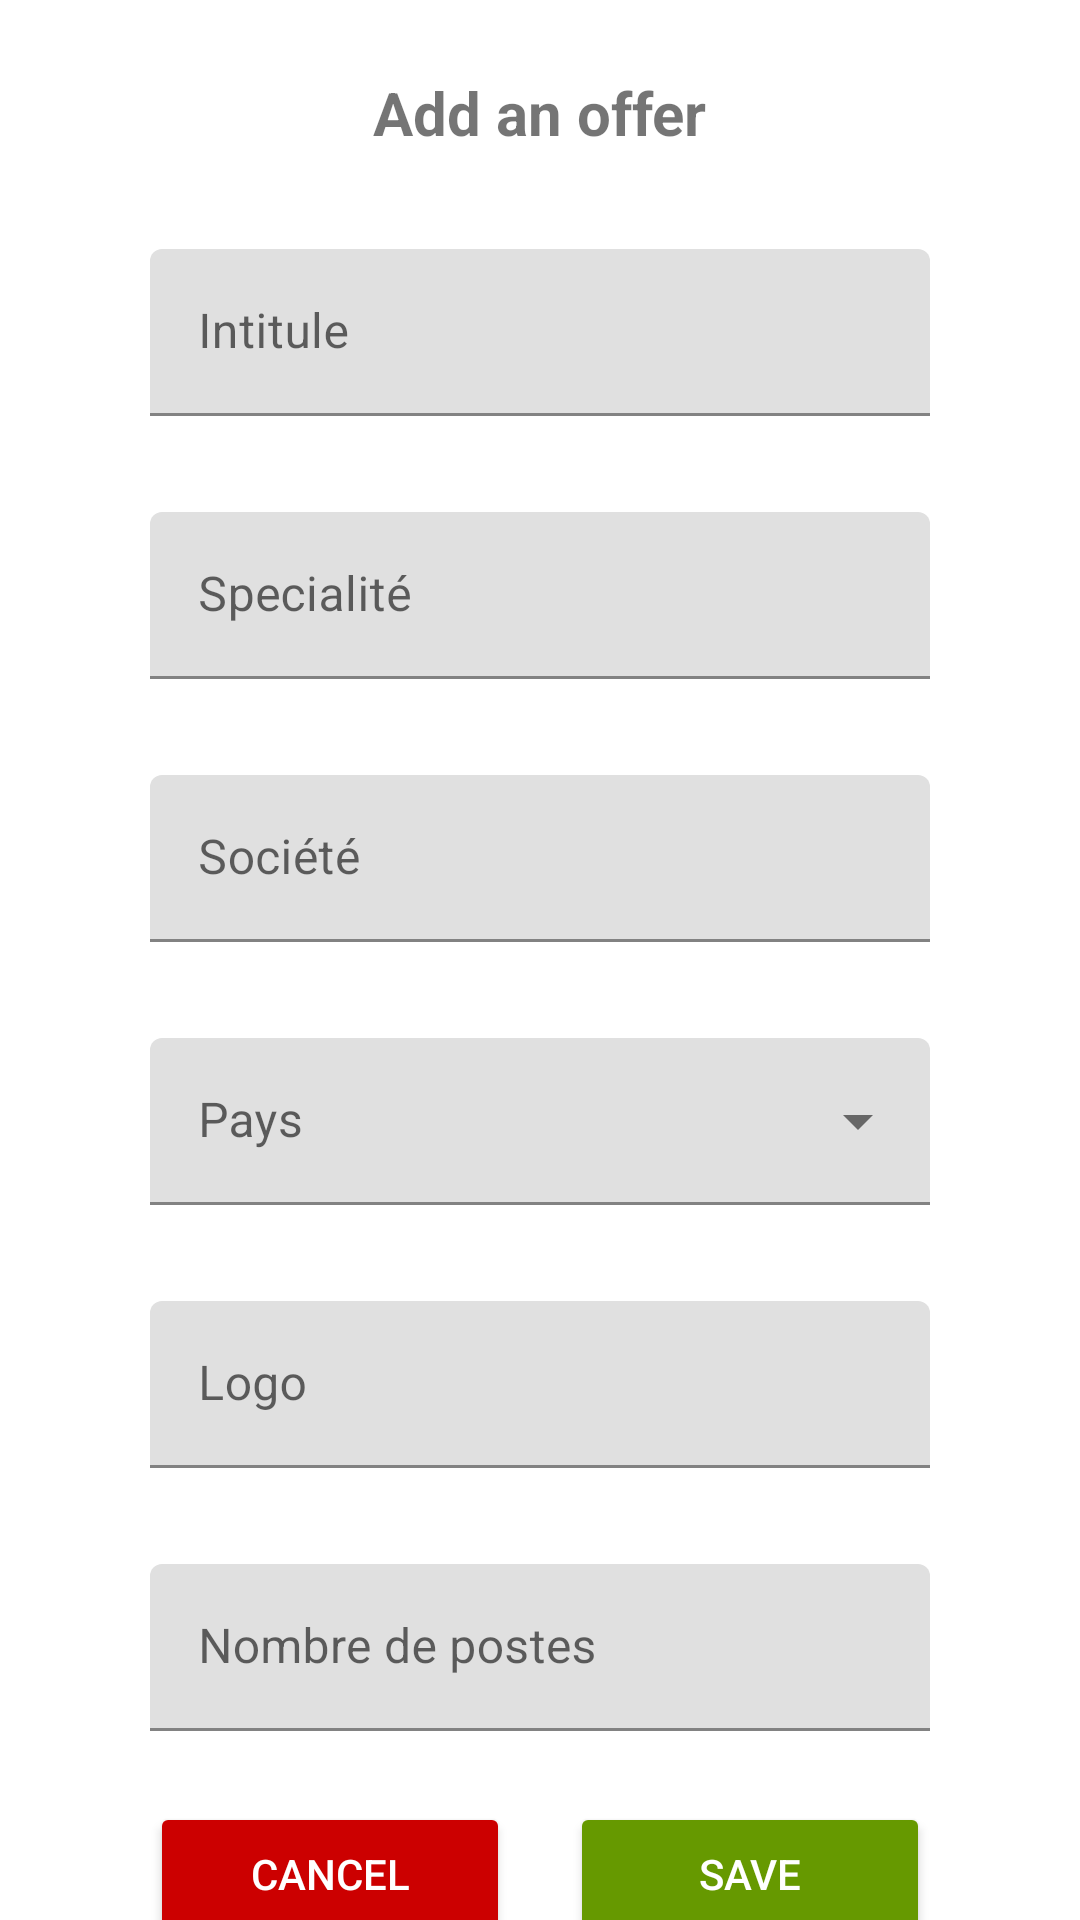

The Android layout XML behind this screen, and the referenced resources:
<!-- AndroidManifest.xml: application theme Theme.Tp5 -->
<!-- res/layout/activity_form.xml -->
<?xml version="1.0" encoding="utf-8"?>
<androidx.constraintlayout.widget.ConstraintLayout xmlns:android="http://schemas.android.com/apk/res/android"
    xmlns:app="http://schemas.android.com/apk/res-auto"
    xmlns:tools="http://schemas.android.com/tools"
    android:layout_width="match_parent"
    android:layout_height="match_parent"
    android:id="@+id/form"
    tools:context=".Form">

    <TextView
        android:id="@+id/textView3"
        android:layout_width="wrap_content"
        android:layout_height="wrap_content"
        android:layout_marginTop="24dp"
        android:text="Add an offer"
        android:textSize="20sp"
        android:textStyle="bold"
        app:layout_constraintEnd_toEndOf="parent"
        app:layout_constraintStart_toStartOf="parent"
        app:layout_constraintTop_toTopOf="parent" />

    <com.google.android.material.textfield.TextInputLayout
        android:id="@+id/intitue"
        android:layout_width="match_parent"
        android:layout_height="wrap_content"
        android:layout_marginStart="50dp"
        android:layout_marginTop="32dp"
        android:layout_marginEnd="50dp"
        app:layout_constraintEnd_toEndOf="parent"
        app:layout_constraintStart_toStartOf="parent"
        app:layout_constraintTop_toBottomOf="@+id/textView3">

        <com.google.android.material.textfield.TextInputEditText
            android:layout_width="match_parent"
            android:layout_height="wrap_content"
            android:hint="Intitule"
            android:inputType="text"
            android:scaleType="center"
            android:textColor="#000000"
            android:textColorHint="#616161" />
    </com.google.android.material.textfield.TextInputLayout>

    <com.google.android.material.textfield.TextInputLayout
        android:id="@+id/specialité"
        android:layout_width="match_parent"
        android:layout_height="wrap_content"
        android:layout_marginStart="50dp"
        android:layout_marginTop="32dp"
        android:layout_marginEnd="50dp"
        app:layout_constraintEnd_toEndOf="parent"
        app:layout_constraintStart_toStartOf="parent"
        app:layout_constraintTop_toBottomOf="@+id/intitue">

        <com.google.android.material.textfield.TextInputEditText
            android:layout_width="match_parent"
            android:layout_height="wrap_content"
            android:hint="Specialité"
            android:inputType="text"
            android:scaleType="center"
            android:textColor="#000000"
            android:textColorHint="#616161" />
    </com.google.android.material.textfield.TextInputLayout>

    <com.google.android.material.textfield.TextInputLayout
        android:id="@+id/société"
        android:layout_width="match_parent"
        android:layout_height="wrap_content"
        android:layout_marginStart="50dp"
        android:layout_marginTop="32dp"
        android:layout_marginEnd="50dp"
        app:layout_constraintEnd_toEndOf="parent"
        app:layout_constraintStart_toStartOf="parent"
        app:layout_constraintTop_toBottomOf="@+id/specialité">

        <com.google.android.material.textfield.TextInputEditText
            android:layout_width="match_parent"
            android:layout_height="wrap_content"
            android:hint="Société"
            android:inputType="text"
            android:scaleType="center"
            android:textColor="#000000"
            android:textColorHint="#616161" />
    </com.google.android.material.textfield.TextInputLayout>

    <com.google.android.material.textfield.TextInputLayout
        android:id="@+id/pays"
        android:layout_width="match_parent"
        android:layout_height="wrap_content"
        android:layout_marginStart="50dp"
        android:layout_marginTop="32dp"
        android:layout_marginEnd="50dp"
        android:hint="Pays"
        style="@style/Widget.MaterialComponents.TextInputLayout.FilledBox.ExposedDropdownMenu"
        app:layout_constraintEnd_toEndOf="parent"
        app:layout_constraintStart_toStartOf="parent"
        app:layout_constraintTop_toBottomOf="@+id/société">

        <AutoCompleteTextView
            android:id="@+id/autocomplete"
            android:layout_width="match_parent"
            android:layout_height="wrap_content"
            android:textColor="#000000"
            android:textColorHint="#616161" />
    </com.google.android.material.textfield.TextInputLayout>

    <com.google.android.material.textfield.TextInputLayout
        android:id="@+id/logo"
        android:layout_width="match_parent"
        android:layout_height="wrap_content"
        android:layout_marginStart="50dp"
        android:layout_marginTop="32dp"
        android:layout_marginEnd="50dp"
        app:layout_constraintEnd_toEndOf="parent"
        app:layout_constraintStart_toStartOf="parent"
        app:layout_constraintTop_toBottomOf="@+id/pays">

        <com.google.android.material.textfield.TextInputEditText
            android:layout_width="match_parent"
            android:layout_height="wrap_content"
            android:hint="Logo"
            android:inputType="textUri"
            android:scaleType="center"
            android:textColor="#000000"
            android:textColorHint="#616161" />
    </com.google.android.material.textfield.TextInputLayout>


    <com.google.android.material.textfield.TextInputLayout
        android:id="@+id/nbpostes"
        android:layout_width="match_parent"
        android:layout_height="wrap_content"
        android:layout_marginStart="50dp"
        android:layout_marginTop="32dp"
        android:layout_marginEnd="50dp"
        app:layout_constraintEnd_toEndOf="parent"
        app:layout_constraintStart_toStartOf="parent"
        app:layout_constraintTop_toBottomOf="@+id/logo">

        <com.google.android.material.textfield.TextInputEditText
            android:layout_width="match_parent"
            android:layout_height="wrap_content"
            android:hint="Nombre de postes"
            android:inputType="number"
            android:scaleType="center"
            android:textColor="#000000"
            android:textColorHint="#616161" />
    </com.google.android.material.textfield.TextInputLayout>

    <LinearLayout
        android:layout_width="match_parent"
        android:layout_height="wrap_content"
        android:layout_marginStart="50dp"
        android:layout_marginTop="32dp"
        android:layout_marginEnd="50dp"
        android:orientation="horizontal"
        app:layout_constraintBottom_toBottomOf="parent"
        app:layout_constraintEnd_toEndOf="parent"
        app:layout_constraintStart_toStartOf="parent"
        app:layout_constraintTop_toBottomOf="@+id/nbpostes">

        <Button
            android:layout_width="wrap_content"
            android:layout_height="wrap_content"
            android:layout_marginRight="10dp"
            android:layout_weight="1"
            android:backgroundTint="@android:color/holo_red_dark"
            android:text="Cancel"
            android:id="@+id/cancel"
            android:textColor="#FFFFFF" />

        <Button
            android:layout_width="wrap_content"
            android:layout_height="wrap_content"
            android:layout_marginLeft="10dp"
            android:id="@+id/submit"
            android:layout_weight="1"
            android:backgroundTint="@android:color/holo_green_dark"
            android:text="Save"
            android:textColor="#FFFFFF" />
    </LinearLayout>


</androidx.constraintlayout.widget.ConstraintLayout>
<!-- resources referenced by this layout -->
<resources>
  <style name="Theme.Tp5" parent="Theme.MaterialComponents.DayNight.DarkActionBar">
          
          <item name="colorPrimary">@color/purple_500</item>
          <item name="colorPrimaryVariant">@color/purple_700</item>
          <item name="colorOnPrimary">@color/white</item>
          
          <item name="colorSecondary">@color/teal_200</item>
          <item name="colorSecondaryVariant">@color/teal_700</item>
          <item name="colorOnSecondary">@color/black</item>
          
          <item name="android:statusBarColor" tools:targetApi="l">?attr/colorPrimaryVariant</item>
          
      </style>
  <!-- not gathered from this repository: default colours our renderer supplied (Android Studio template values) -->
  <color name="purple_500">#FF6200EE</color>
  <color name="purple_700">#FF3700B3</color>
  <color name="teal_200">#FF03DAC5</color>
  <color name="teal_700">#FF018786</color>
  <color name="black">#FF000000</color>
  <color name="white">#FFFFFFFF</color>
</resources>
